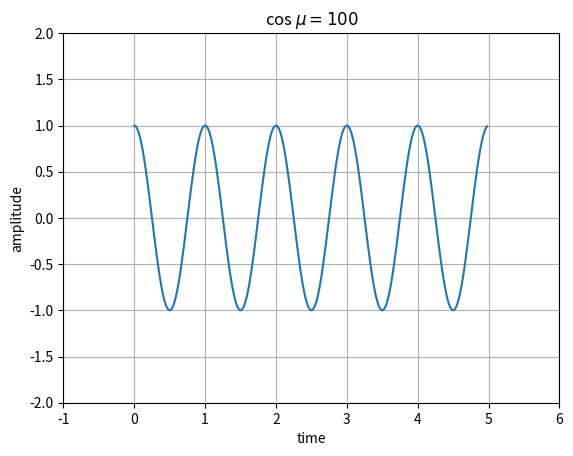

Here is the Python script that generated this plot:
import numpy as np
import matplotlib.pyplot as plt

a = np.arange(0,5,0.02)
plt.plot(a, np.cos(2*np.pi*a))

plt.xlabel("time")
plt.ylabel("amplitude")
plt.title(r"cos $\mu=100$")

plt.axis([-1,6,-2,2])
plt.grid(True)
plt.show()